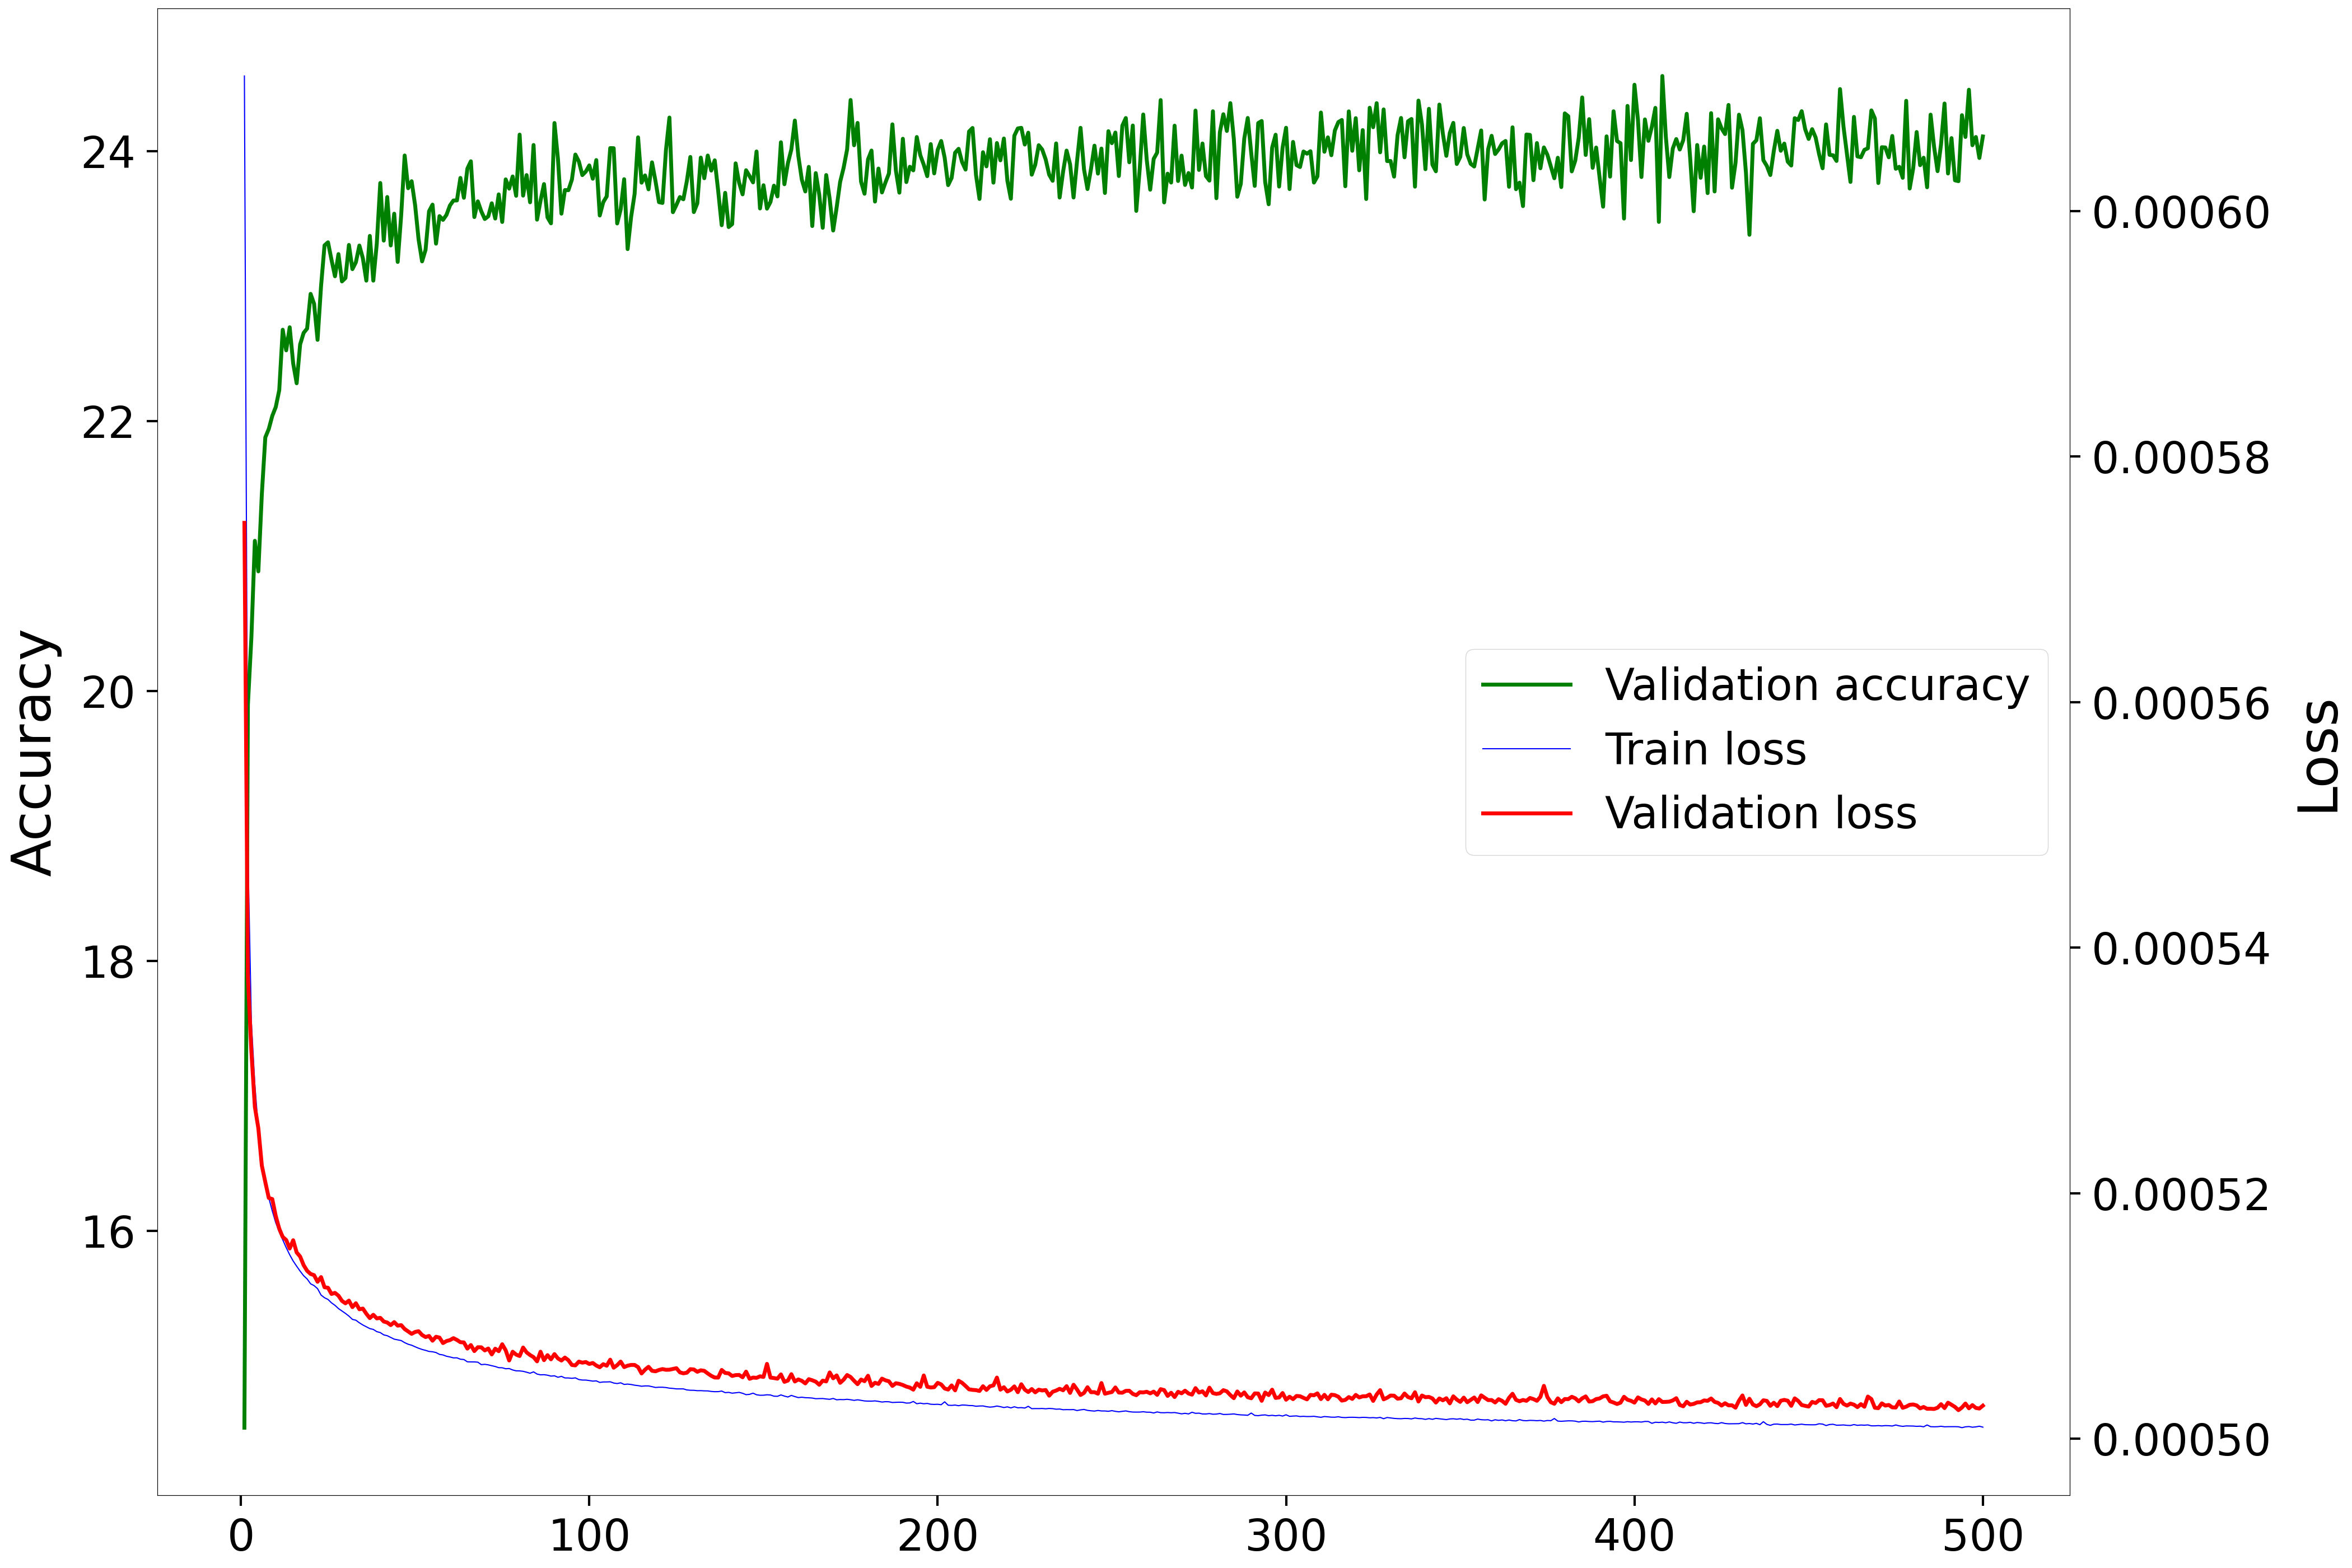

The table this chart was drawn from, first rows:
Epoch, Accuracy, Loss
1, 14.54, 0.0005746
2, 19.9, 0.0005376
3, 20.39, 0.0005316
4, 21.11, 0.000527
5, 20.89, 0.0005253
6, 21.46, 0.0005223
7, 21.88, 0.0005209
8, 21.94, 0.0005196
9, 22.04, 0.0005195
10, 22.1, 0.0005181
11, 22.23, 0.0005171
12, 22.68, 0.0005164
13, 22.52, 0.0005162
14, 22.69, 0.0005155
15, 22.43, 0.0005162
16, 22.28, 0.0005152
17, 22.57, 0.0005148
18, 22.65, 0.0005141
19, 22.69, 0.0005137
20, 22.94, 0.0005134
21, 22.87, 0.0005133
22, 22.6, 0.0005128
23, 23, 0.0005132
24, 23.3, 0.0005123
25, 23.32, 0.0005123
26, 23.19, 0.0005118
27, 23.07, 0.0005119
28, 23.24, 0.0005116
29, 23.03, 0.0005112
30, 23.06, 0.000511
31, 23.3, 0.0005112
32, 23.13, 0.0005107
33, 23.18, 0.000511
34, 23.3, 0.0005105
35, 23.21, 0.0005106
36, 23.04, 0.0005102
37, 23.37, 0.0005098
38, 23.04, 0.0005101
39, 23.32, 0.0005098
40, 23.76, 0.0005098
41, 23.34, 0.0005095
42, 23.66, 0.0005095
43, 23.3, 0.0005093
44, 23.54, 0.0005095
45, 23.18, 0.0005092
46, 23.52, 0.0005093
47, 23.97, 0.0005089
48, 23.72, 0.0005087
49, 23.78, 0.0005085
50, 23.6, 0.0005087
51, 23.34, 0.0005088
52, 23.18, 0.0005084
53, 23.27, 0.0005083
54, 23.55, 0.0005084
55, 23.6, 0.000508
56, 23.31, 0.0005083
57, 23.52, 0.0005082
58, 23.49, 0.0005078
59, 23.53, 0.000508
60, 23.6, 0.000508
... 440 more rows
